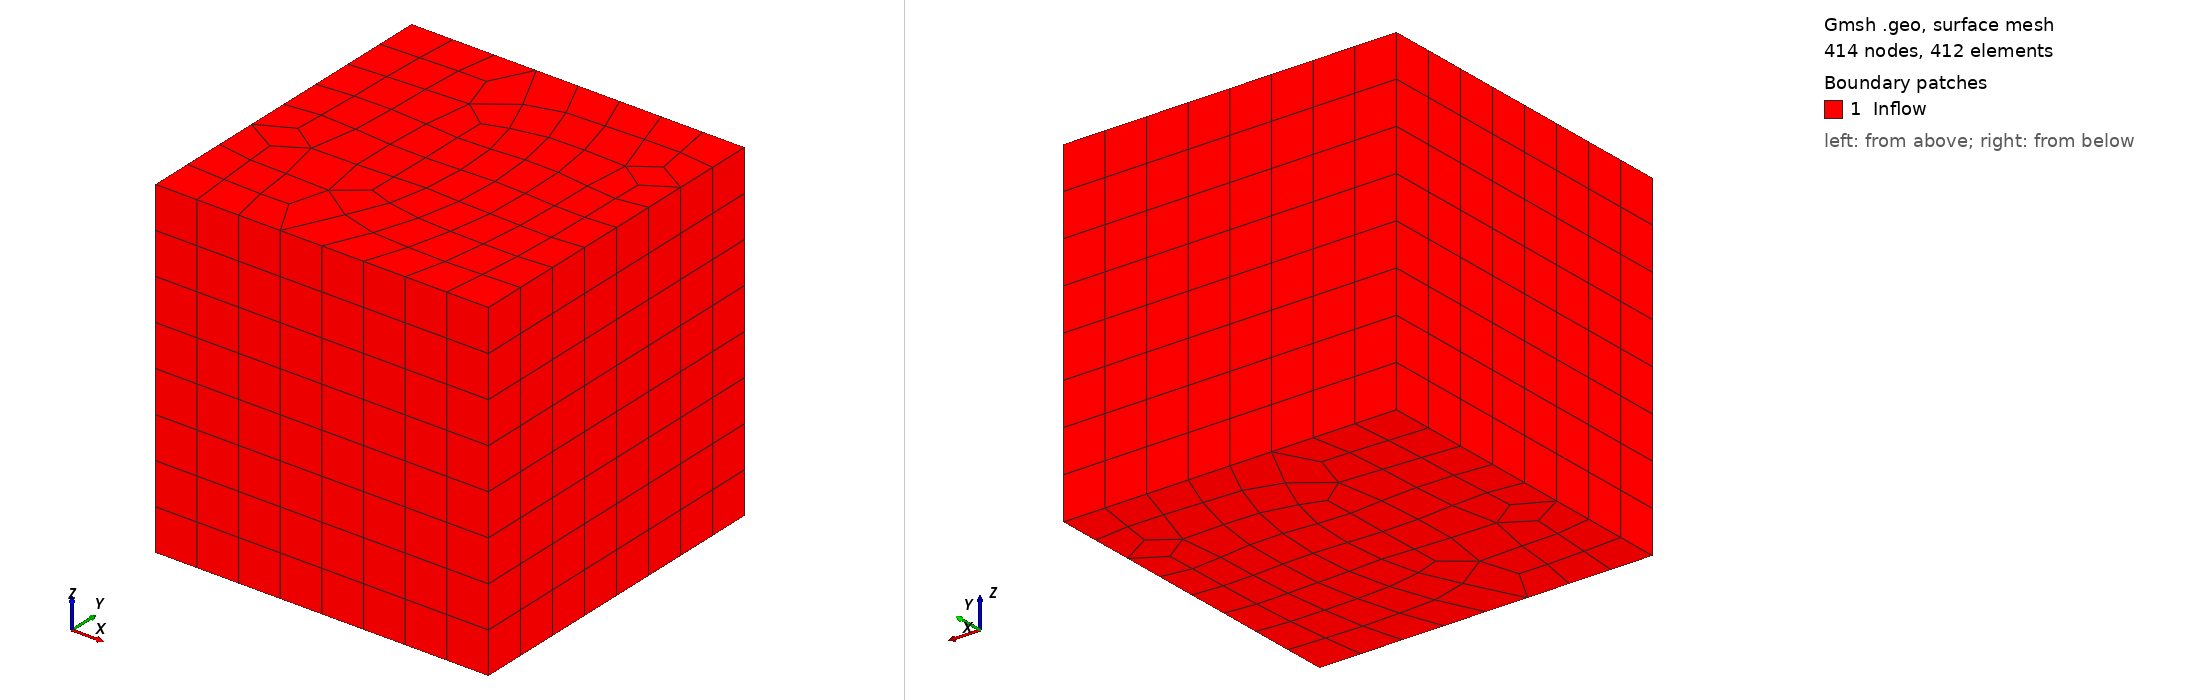

Gmsh geometry script, surface-meshed: 414 nodes, 412 surface elements. Boundary patches (legend numbers): 1 Inflow. Left view from above one corner, right view from below the opposite corner. Legend entries are the model's physical surfaces. The drawing asked Gmsh for element sizes between 1% and 20% of the model's largest extent; the script's own settings can give other sizes.

=== insBeltramiHex3D.geo (drawn) ===
r = DefineNumber[0.25];
Point(1) = {-1, -1, -1, r};
Point(2) = {1, -1, -1, r};
Point(3) = {1, 1, -1, r};
Point(4) = {-1, 1, -1, r};
Line(1) = {4, 3};
Line(2) = {2, 3};
Line(3) = {4, 1};
Line(4) = {1, 2};
Line Loop(6) = {3, 4, 2, -1};
Plane Surface(6) = {6};
Recombine Surface {6};
Extrude {0, 0, 2} {
  Surface{6}; Layers{2/r}; Recombine;
}
Physical Surface("Inflow",2) = {28, 6, 27, 19, 15,23};
Physical Volume("Domain",9) = {1};
